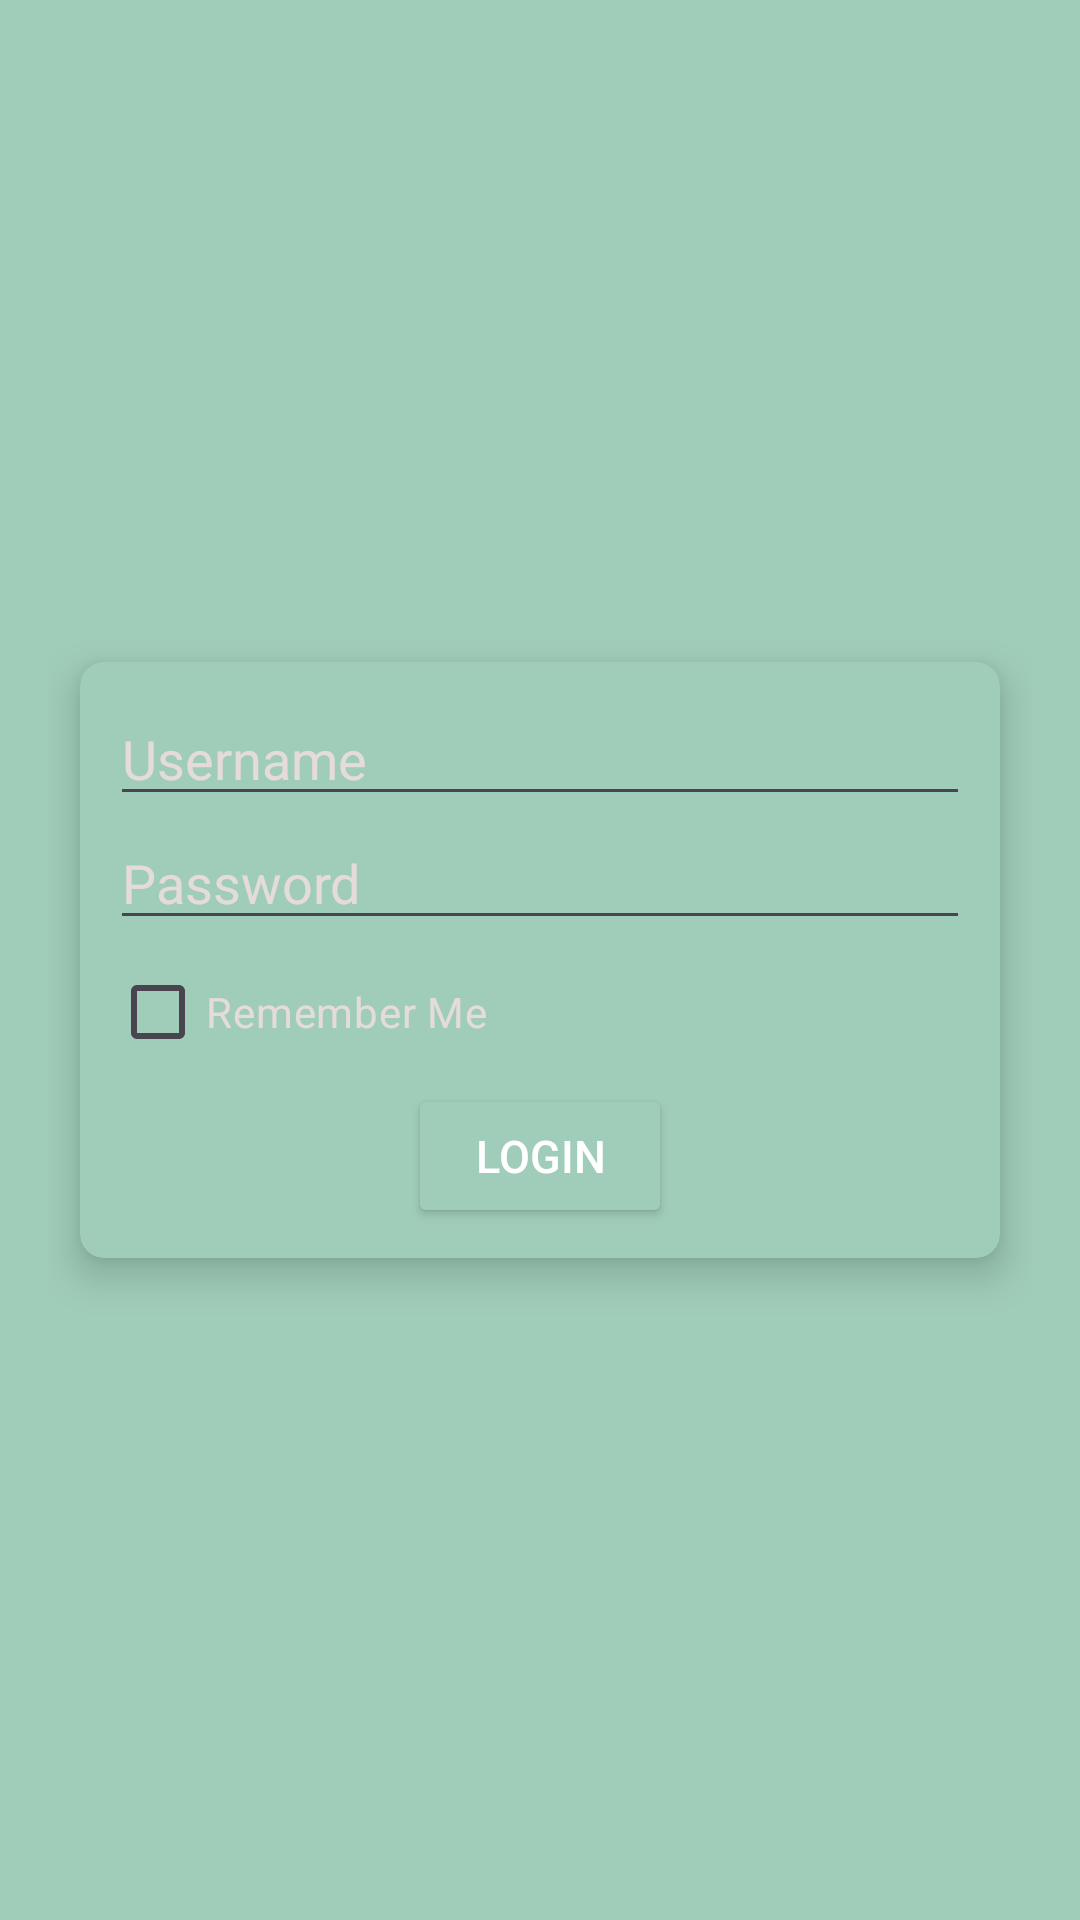

The Android layout XML behind this screen, and the referenced resources:
<!-- AndroidManifest.xml: application theme Theme.LoginWithRemember -->
<!-- res/layout/activity_main.xml -->
<androidx.constraintlayout.widget.ConstraintLayout xmlns:android="http://schemas.android.com/apk/res/android"
    xmlns:app="http://schemas.android.com/apk/res-auto"
    xmlns:tools="http://schemas.android.com/tools"
    android:padding="16dp"
    android:background="#A0CDBA"
    android:layout_width="match_parent"
    android:layout_height="match_parent">

    <androidx.cardview.widget.CardView
        android:layout_width="match_parent"
        android:layout_height="wrap_content"
        app:cardCornerRadius="8dp"
        app:cardElevation="8dp"
        app:cardUseCompatPadding="true"
        app:cardMaxElevation="8dp"
        app:cardBackgroundColor="#A0CDBA"
        app:layout_constraintBottom_toBottomOf="parent"
        app:layout_constraintEnd_toEndOf="parent"
        app:layout_constraintStart_toStartOf="parent"
        app:layout_constraintTop_toTopOf="parent">

        <androidx.constraintlayout.widget.ConstraintLayout
            android:layout_width="match_parent"
            android:layout_height="match_parent"
            android:padding="10dp">

            <EditText
                android:id="@+id/etUsername"
                android:layout_width="match_parent"
                android:layout_height="wrap_content"
                android:hint="Username"
                android:textColorHint="#E5DBDB"
                app:layout_constraintEnd_toEndOf="parent"
                app:layout_constraintStart_toStartOf="parent"
                app:layout_constraintTop_toTopOf="parent" />

            <EditText
                android:id="@+id/etPassword"
                android:layout_width="match_parent"
                android:layout_height="wrap_content"
                android:hint="Password"
                android:textColorHint="#E5DBDB"
                android:inputType="textPassword"
                app:layout_constraintEnd_toEndOf="parent"
                app:layout_constraintStart_toStartOf="@+id/etUsername"
                app:layout_constraintTop_toBottomOf="@+id/etUsername" />

            <CheckBox
                android:id="@+id/checkRemember"
                android:layout_width="wrap_content"
                android:layout_height="wrap_content"
                android:text="Remember Me"
                android:textColor="#E5DBDB"
                app:layout_constraintStart_toStartOf="parent"
                app:layout_constraintTop_toBottomOf="@+id/etPassword" />

            <Button
                android:id="@+id/btnLogin"
                android:layout_width="wrap_content"
                android:layout_height="wrap_content"
                android:backgroundTint="#A0CDBA"
                android:text="Login"
                app:cornerRadius = "8dp"
                app:strokeColor = "@color/black"
                app:strokeWidth = "1dp"
                android:textSize="15sp"
                android:textColor="@color/white"
                app:layout_constraintEnd_toEndOf="parent"
                app:layout_constraintStart_toStartOf="parent"
                app:layout_constraintTop_toBottomOf="@+id/checkRemember" />

        </androidx.constraintlayout.widget.ConstraintLayout>
    </androidx.cardview.widget.CardView>



</androidx.constraintlayout.widget.ConstraintLayout>
<!-- resources referenced by this layout -->
<resources>
  <style name="Theme.LoginWithRemember" parent="Base.Theme.LoginWithRemember" />
  <style name="Base.Theme.LoginWithRemember" parent="Theme.Material3.DayNight.NoActionBar">
          
          
      </style>
  <!-- not gathered from this repository: default colours our renderer supplied (Android Studio template values) -->
  <color name="black">#FF000000</color>
  <color name="white">#FFFFFFFF</color>
</resources>
